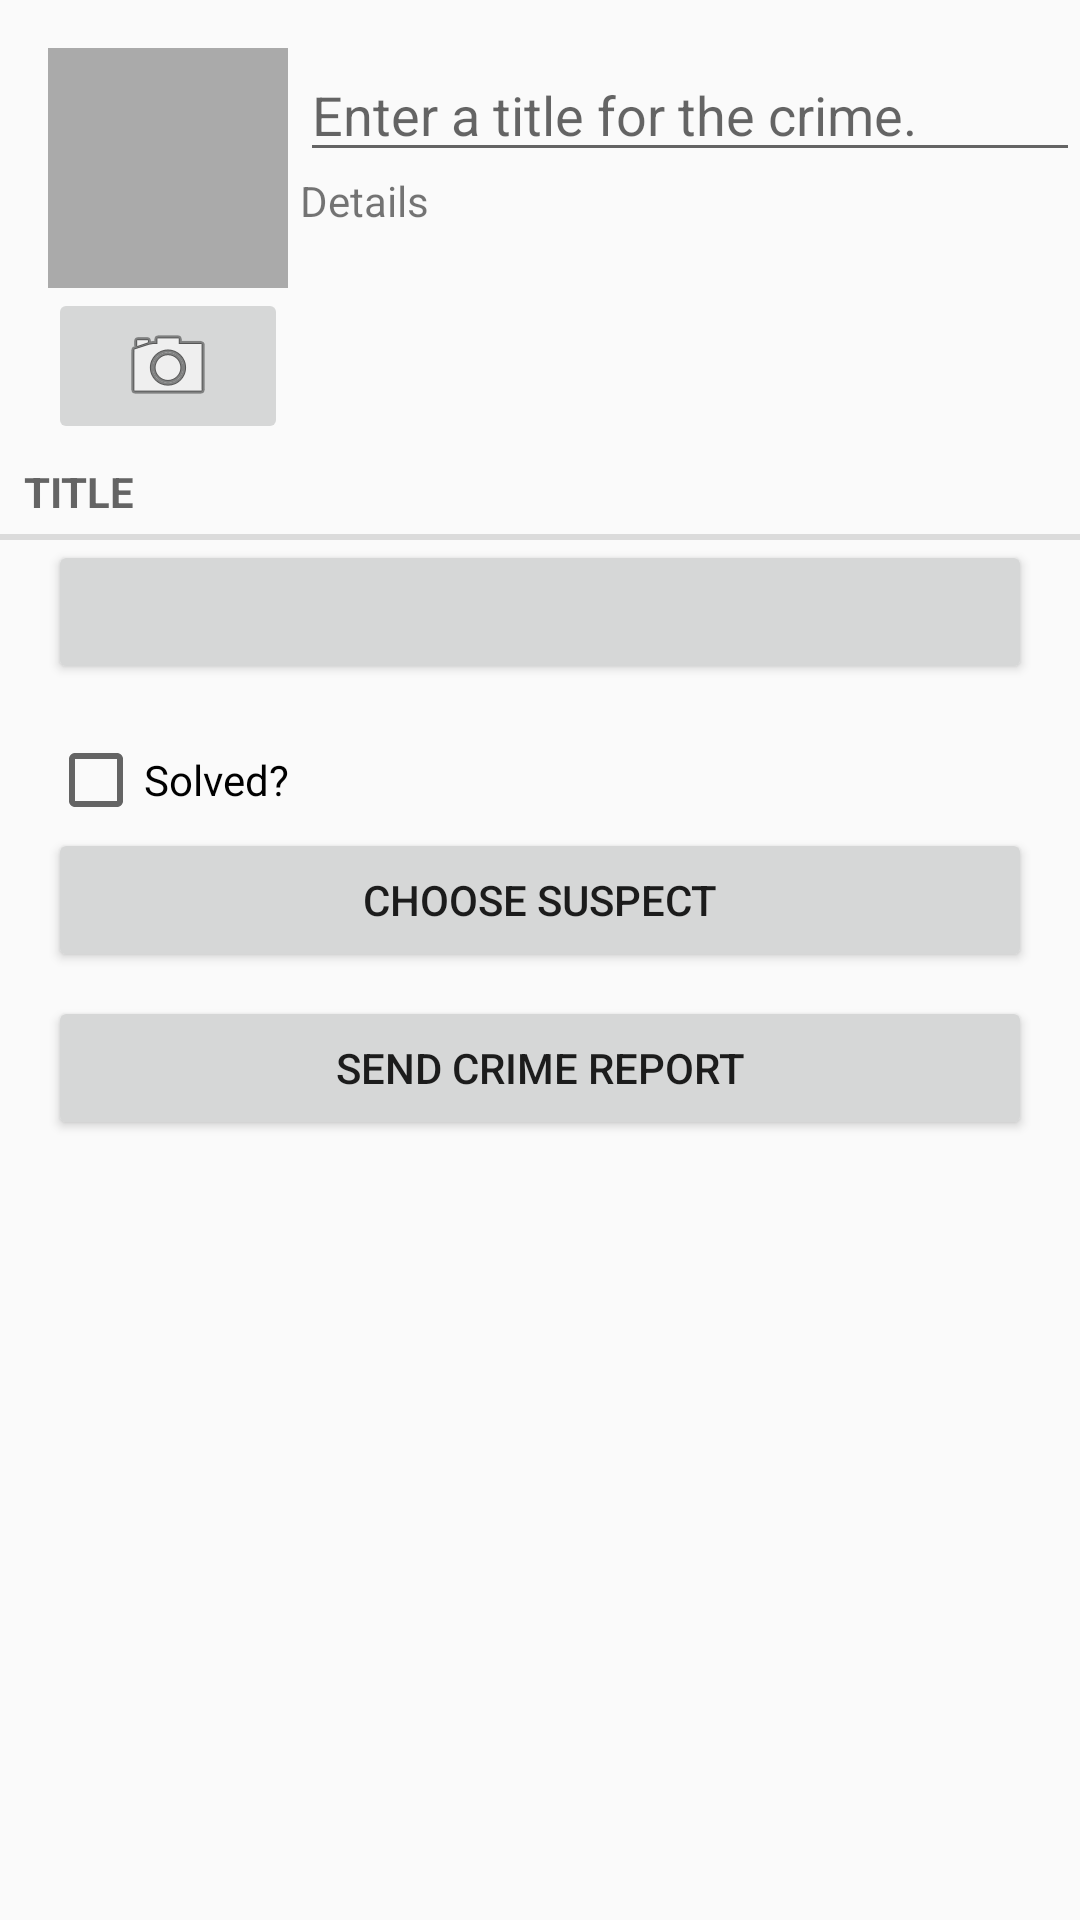

Produce the Android XML layout that renders to this screen, including the resource entries it uses.
<!-- AndroidManifest.xml: application theme AppBaseTheme -->
<!-- res/layout/fragment_crime.xml -->
<?xml version="1.0" encoding="utf-8"?>
<ScrollView xmlns:android="http://schemas.android.com/apk/res/android"
    android:layout_width="match_parent"
    android:layout_height="match_parent">

    <LinearLayout
        android:layout_width="match_parent"
        android:layout_height="wrap_content"
        android:orientation="vertical"
        >

        <LinearLayout android:layout_width="match_parent"
            android:layout_height="match_parent"
            android:orientation="horizontal"
            android:layout_marginStart="16dp"
            android:layout_marginLeft="16dp"
            android:layout_marginTop="16dp">

            <LinearLayout android:layout_width="wrap_content"
                android:layout_height="wrap_content"
                android:orientation="vertical"
                android:layout_marginEnd="4dp"
                android:layout_marginRight="4dp">

                <ImageView
                    android:id="@+id/crime_imageView"
                    android:layout_width="80dp"
                    android:layout_height="80dp"
                    android:scaleType="centerInside"
                    android:background="@android:color/darker_gray"
                    android:cropToPadding="true"/>

                <ImageButton
                    android:id="@+id/crime_imageButton"
                    android:layout_width="match_parent"
                    android:layout_height="wrap_content"
                    android:src="@android:drawable/ic_menu_camera"/>

            </LinearLayout>

            <LinearLayout android:layout_width="wrap_content"
                android:layout_height="wrap_content"
                android:orientation="vertical"
                android:layout_weight="1">

                <EditText android:id="@+id/crime_title"
                    android:layout_width="match_parent"
                    android:layout_height="wrap_content"
                    android:hint="@string/crime_title_hint"
                    />

                <TextView
                    android:layout_width="match_parent"
                    android:layout_height="wrap_content"
                    android:text="@string/crime_details_label"/>

            </LinearLayout>

        </LinearLayout>

        <TextView
            android:layout_width="match_parent"
            android:layout_height="wrap_content"
            android:text="@string/crime_title_label"
            style="?android:listSeparatorTextViewStyle"/>



        <Button
            android:id="@+id/choice_button"
            android:layout_width="match_parent"
            android:layout_height="wrap_content"
            android:layout_marginLeft="16dp"
            android:layout_marginRight="16dp"/>

        <CheckBox
            android:id="@+id/crime_solved"
            android:layout_width="match_parent"
            android:layout_height="wrap_content"
            android:layout_marginLeft="16dp"
            android:layout_marginTop="16dp"
            android:layout_marginRight="16dp"
            android:text="@string/crime_solved_label" />

        <LinearLayout
            android:layout_width="match_parent"
            android:layout_height="match_parent"
            android:orientation="vertical">

            <Button
                android:id="@+id/crime_suspectButton"
                android:layout_width="match_parent"
                android:layout_height="wrap_content"
                android:layout_marginLeft="16dp"
                android:layout_marginRight="16dp"
                android:text="@string/crime_suspect_text"
                android:layout_marginBottom="8dp"/>

            <Button
                android:id="@+id/crime_reportButton"
                android:layout_width="match_parent"
                android:layout_height="wrap_content"
                android:layout_marginLeft="16dp"
                android:layout_marginRight="16dp"
                android:text="@string/crime_report_text"/>

        </LinearLayout>


    </LinearLayout>

</ScrollView>
<!-- resources referenced by this layout -->
<resources>
  <string name="crime_details_label">Details</string>
  <string name="crime_report_text">Send Crime Report</string>
  <string name="crime_solved_label">Solved?</string>
  <string name="crime_suspect_text">Choose Suspect</string>
  <string name="crime_title_hint">Enter a title for the crime.</string>
  <string name="crime_title_label">Title</string>
  <style name="AppBaseTheme" parent="Theme.AppCompat.Light">
          <item name="android:windowNoTitle">false</item>
          <item name="android:windowActionBar">true</item>
          
          <item name="colorPrimary">@color/colorPrimary</item>
          <item name="colorPrimaryDark">@color/colorPrimaryDark</item>
          <item name="colorAccent">@color/colorAccent</item>
      </style>
  <!-- not gathered from this repository: default colours our renderer supplied (Android Studio template values) -->
  <color name="colorPrimary">#FF6200EE</color>
  <color name="colorPrimaryDark">#FF3700B3</color>
  <color name="colorAccent">#FF03DAC5</color>
</resources>
